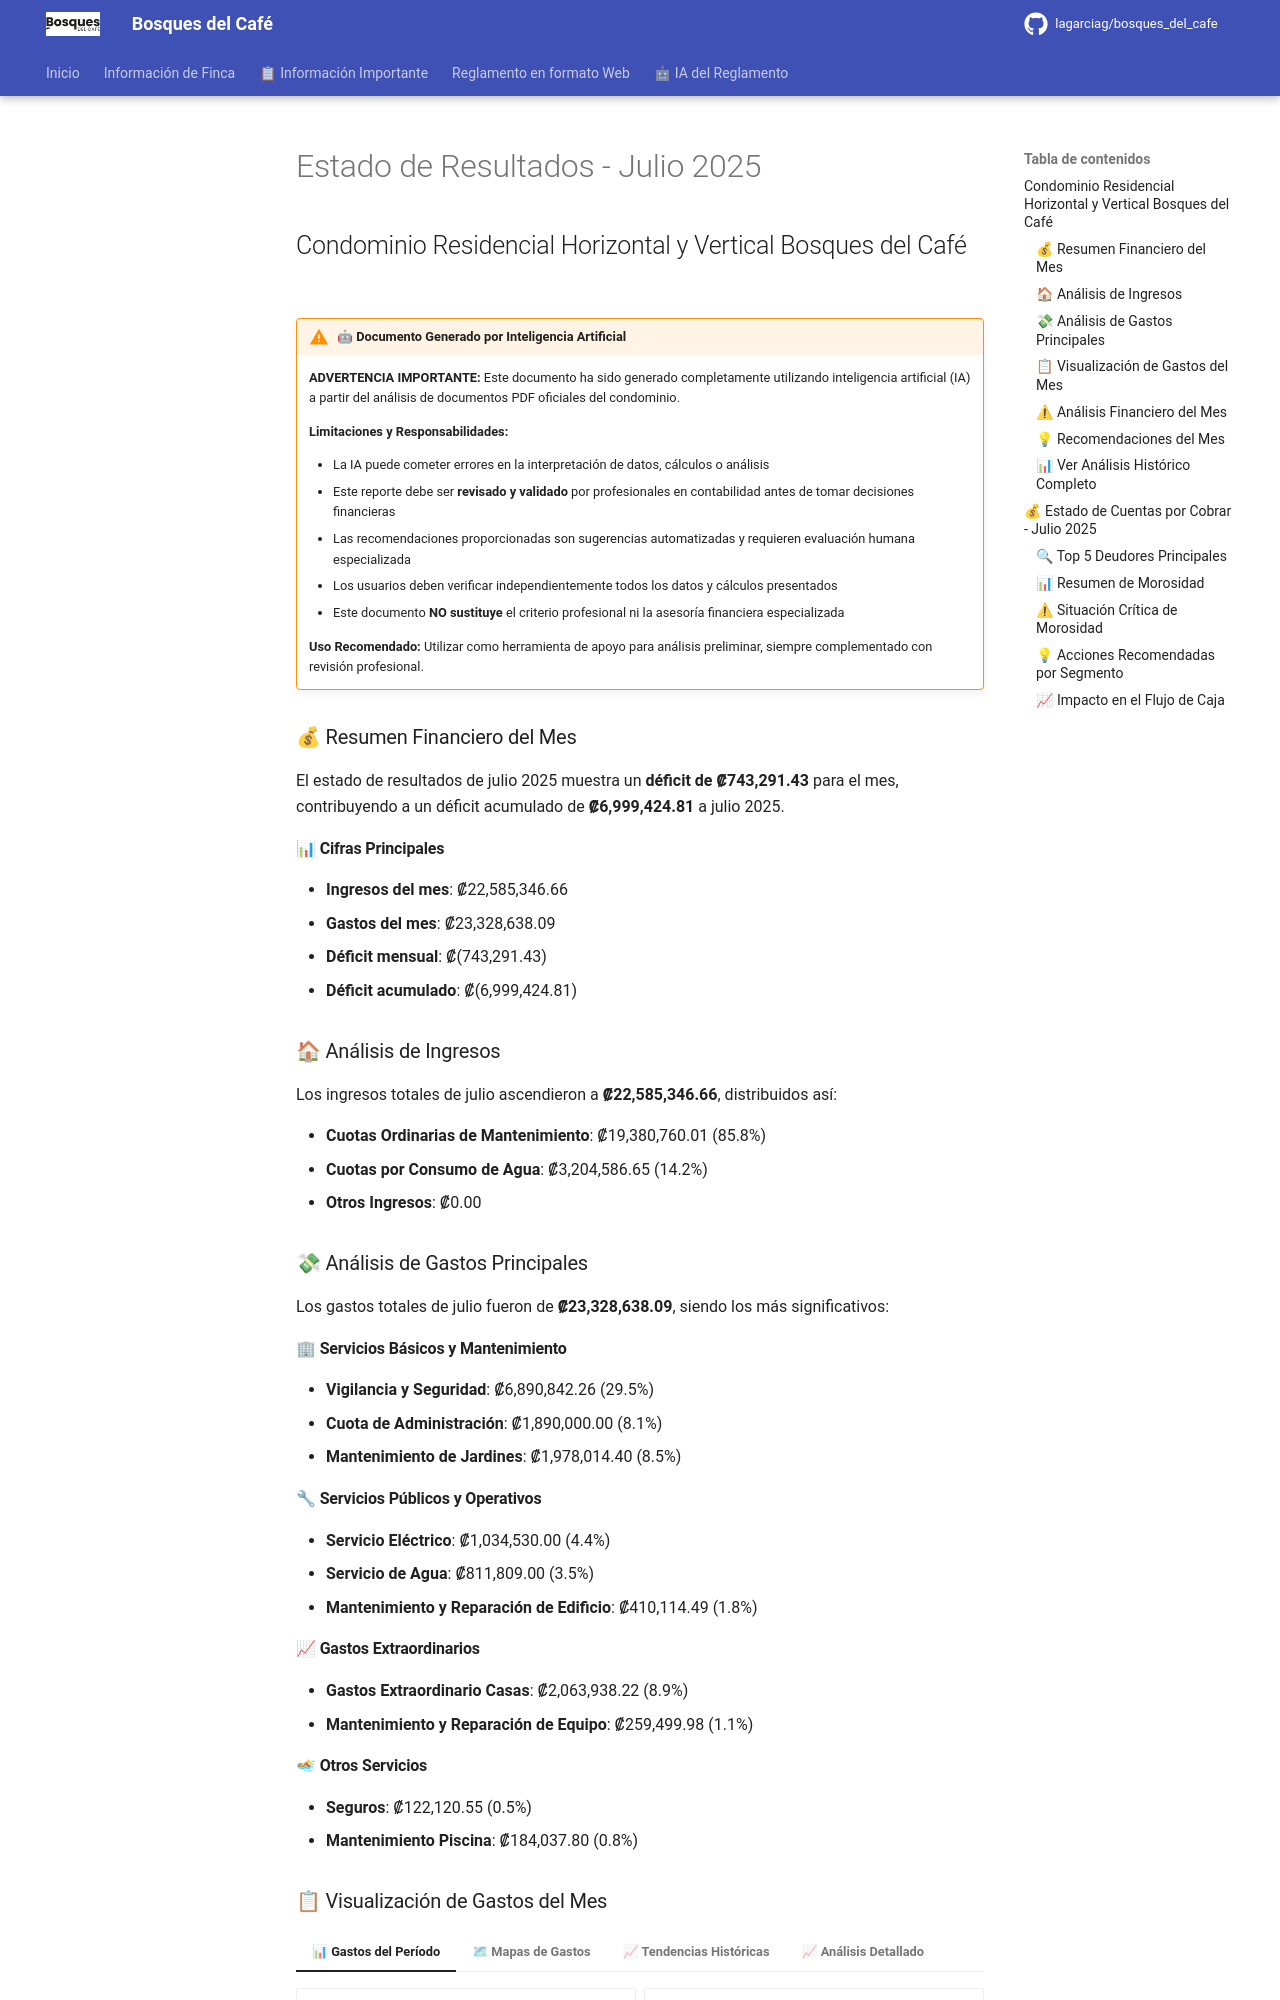

repository: lagarciag/bosques_del_cafe · page: estados-de-resultados/resumen-julio-2025/index.html · generator: mkdocs

# Estado de Resultados - Julio 2025
## Condominio Residencial Horizontal y Vertical Bosques del Café

!!! warning "🤖 Documento Generado por Inteligencia Artificial"
    **ADVERTENCIA IMPORTANTE:** Este documento ha sido generado completamente utilizando inteligencia artificial (IA) a partir del análisis de documentos PDF oficiales del condominio.
    
    **Limitaciones y Responsabilidades:**
    
    - La IA puede cometer errores en la interpretación de datos, cálculos o análisis
    - Este reporte debe ser **revisado y validado** por profesionales en contabilidad antes de tomar decisiones financieras
    - Las recomendaciones proporcionadas son sugerencias automatizadas y requieren evaluación humana especializada
    - Los usuarios deben verificar independientemente todos los datos y cálculos presentados
    - Este documento **NO sustituye** el criterio profesional ni la asesoría financiera especializada
    
    **Uso Recomendado:** Utilizar como herramienta de apoyo para análisis preliminar, siempre complementado con revisión profesional.

### 💰 Resumen Financiero del Mes

El estado de resultados de julio 2025 muestra un **déficit de ₡743,291.43** para el mes, contribuyendo a un déficit acumulado de **₡6,999,424.81** a julio 2025.

#### 📊 Cifras Principales

- **Ingresos del mes**: ₡22,585,346.66
- **Gastos del mes**: ₡23,328,638.09
- **Déficit mensual**: ₡(743,291.43)
- **Déficit acumulado**: ₡(6,999,424.81)

### 🏠 Análisis de Ingresos

Los ingresos totales de julio ascendieron a **₡22,585,346.66**, distribuidos así:

- **Cuotas Ordinarias de Mantenimiento**: ₡19,380,760.01 (85.8%)
- **Cuotas por Consumo de Agua**: ₡3,204,586.65 (14.2%)
- **Otros Ingresos**: ₡0.00

### 💸 Análisis de Gastos Principales

Los gastos totales de julio fueron de **₡23,328,638.09**, siendo los más significativos:

#### 🏢 Servicios Básicos y Mantenimiento

- **Vigilancia y Seguridad**: ₡6,890,842.26 (29.5%)
- **Cuota de Administración**: ₡1,890,000.00 (8.1%)
- **Mantenimiento de Jardines**: ₡1,978,014.40 (8.5%)

#### 🔧 Servicios Públicos y Operativos

- **Servicio Eléctrico**: ₡1,034,530.00 (4.4%)
- **Servicio de Agua**: ₡811,809.00 (3.5%)
- **Mantenimiento y Reparación de Edificio**: ₡410,114.49 (1.8%)

#### 📈 Gastos Extraordinarios

- **Gastos Extraordinario Casas**: ₡2,063,938.22 (8.9%)
- **Mantenimiento y Reparación de Equipo**: ₡259,499.98 (1.1%)

#### 🏊 Otros Servicios

- **Seguros**: ₡122,120.55 (0.5%)
- **Mantenimiento Piscina**: ₡184,037.80 (0.8%)
